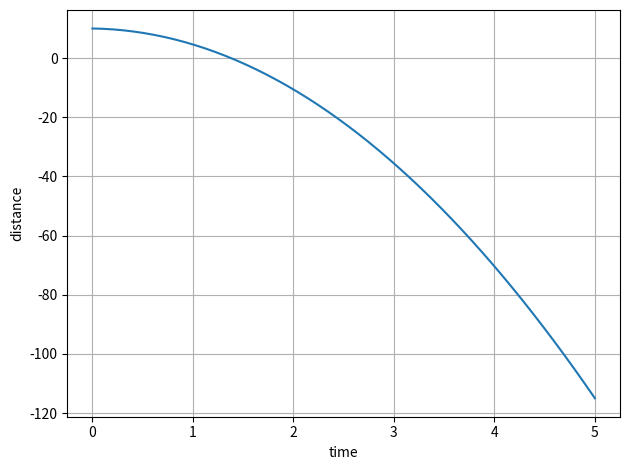

This chart was generated by the following Python code: (Note: this script raises an exception after producing the figure.)
import numpy as np
import matplotlib.pyplot as plt
import os
os.getcwd()

#1.1
def euler_newton(force, times, xI, vI, m):
# create arrays for x and v
# store the initial conditions in the first elements
    xA = np.zeros(times.size)
    vA = np.zeros(times.size)
    xA[0] = xI
    vA[0] = vI
    for i in range(0,times.size-1):
        dt = times[i+1]-times[i]
        a = force(times[i], xA[i], vA[i]) / m
        vA[i+1] = vA[i] + a*dt
        xA[i+1] = xA[i] + vA[i+1]*dt
    return xA, vA

def gravity(t,x,v):
    return -9.8 

t = np.linspace(0,5,50)
print(t,"\n")
x,v = euler_newton(gravity,t, 10, 0, 1)

plt.plot(t,x)
plt.xlabel("time")
plt.ylabel("distance")
plt.tight_layout()
plt.grid()
plt.show()

def ana_X (xI,vI,times):
    xA = np.zeros(times.size)
    vA = np.zeros(times.size)
    xA[0] = xI
    vA[0] = vI
    for i in range(1,times.size-1):
        xA[i+1]= xI+(vI*times[i])-(0.5*9.8*times[i]*times[i])
        vA[i+1]= vI-9.8*times[i]
    return xA, vA

ana_X(10,0,t)

plt.plot(t,xA)
plt.xlabel("time")
plt.ylabel("distance")
plt.tight_layout()
plt.grid()
plt.show()
